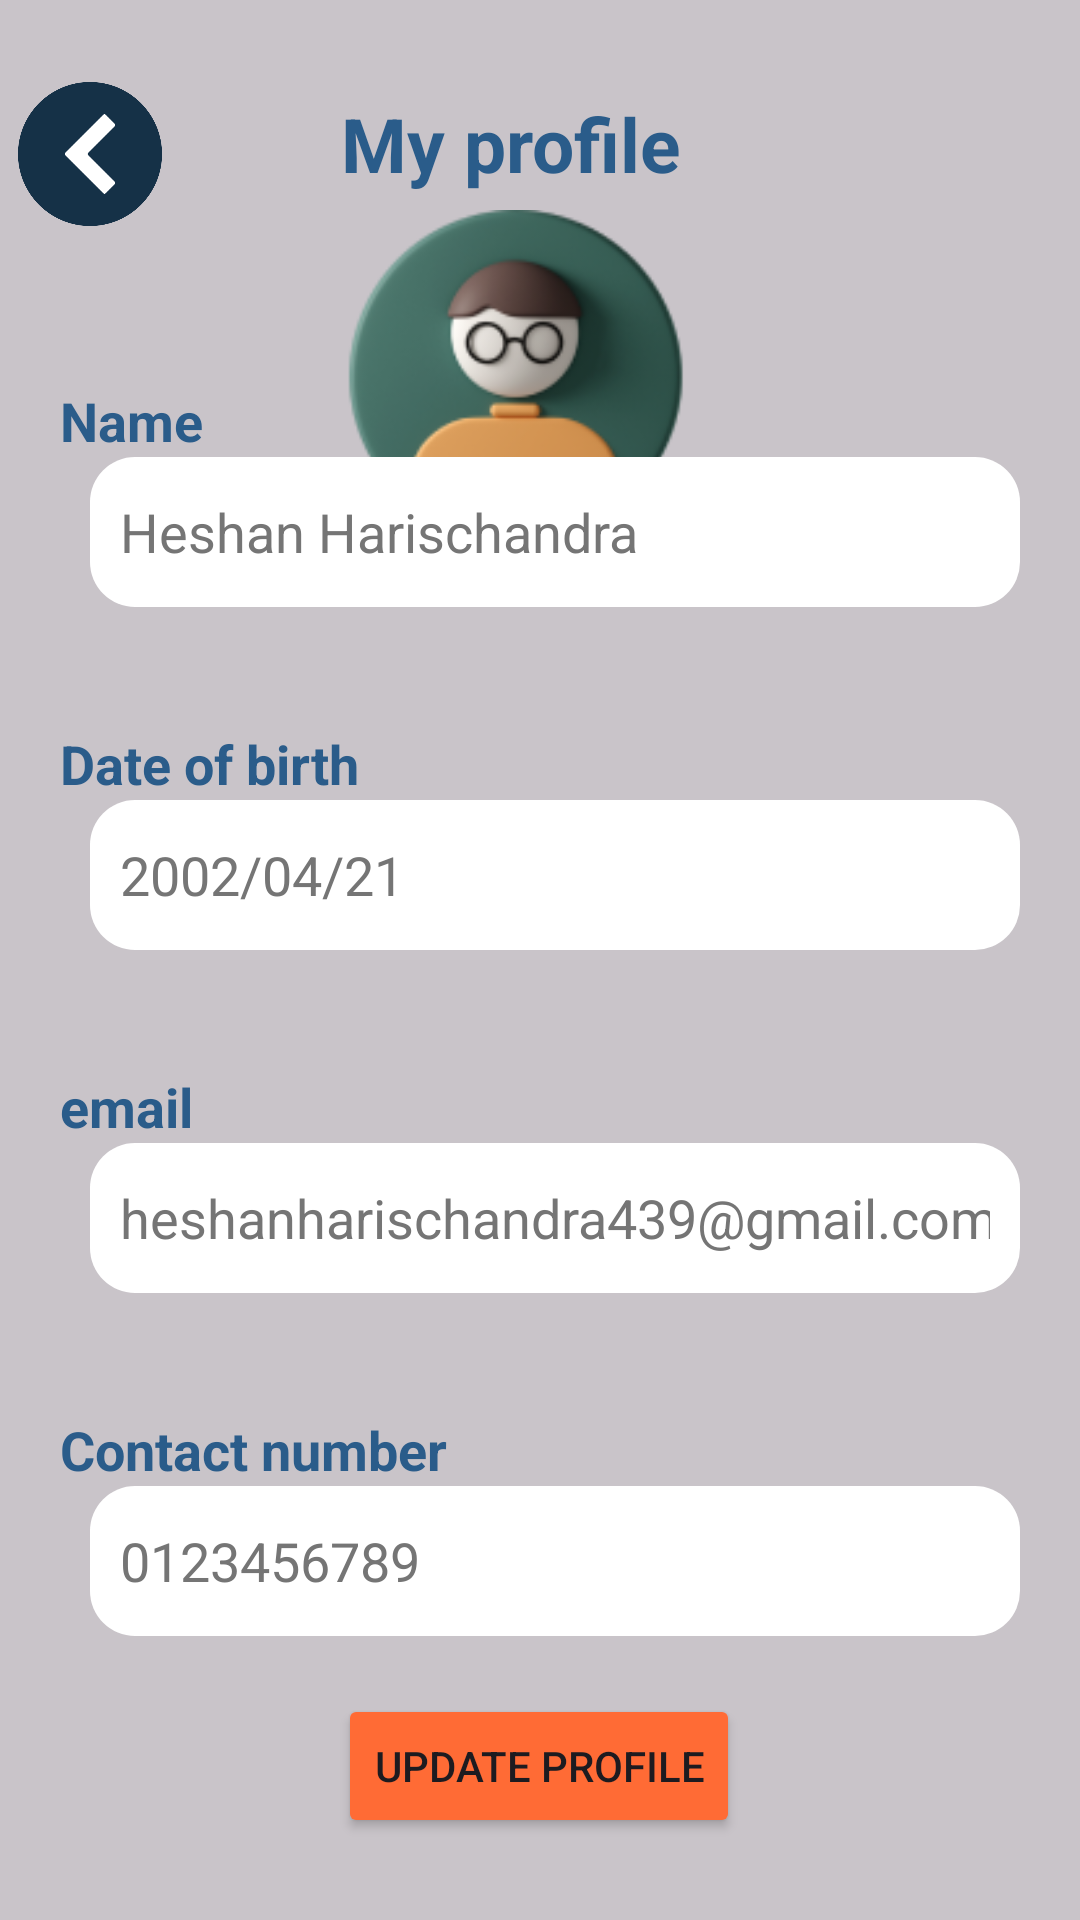

Reconstruct the res/layout file that produces this screen, plus the resources it refers to.
<!-- AndroidManifest.xml: application theme Theme.EDUPATHApplication -->
<!-- res/layout/activity_user_profile.xml -->
<?xml version="1.0" encoding="utf-8"?>
<androidx.constraintlayout.widget.ConstraintLayout xmlns:android="http://schemas.android.com/apk/res/android"
    xmlns:app="http://schemas.android.com/apk/res-auto"
    xmlns:tools="http://schemas.android.com/tools"
    android:id="@+id/main"
    android:layout_width="match_parent"
    android:layout_height="match_parent"
    android:background="@color/light_grey"
    tools:context=".user_profile">

    <ImageView
        android:id="@+id/back"
        android:layout_width="48dp"
        android:layout_height="48dp"
        android:clickable="true"
        android:contentDescription="@string/go_back"
        android:focusable="true"
        android:focusableInTouchMode="true"
        app:layout_constraintBottom_toBottomOf="parent"
        app:layout_constraintEnd_toEndOf="parent"
        app:layout_constraintHorizontal_bias="0.019"
        app:layout_constraintStart_toStartOf="parent"
        app:layout_constraintTop_toTopOf="parent"
        app:layout_constraintVertical_bias="0.046"
        app:srcCompat="@drawable/back_button" />

    <TextView
        android:id="@+id/textView14"
        android:layout_width="wrap_content"
        android:layout_height="wrap_content"
        android:text="My profile"
        android:textColor="@color/navy_blue"
        android:textSize="25dp"
        android:textStyle="bold"
        app:layout_constraintBottom_toBottomOf="parent"
        app:layout_constraintEnd_toEndOf="parent"
        app:layout_constraintHorizontal_bias="0.461"
        app:layout_constraintStart_toStartOf="parent"
        app:layout_constraintTop_toTopOf="parent"
        app:layout_constraintVertical_bias="0.051" />

    <ImageView
        android:id="@+id/imageView6"
        android:layout_width="170dp"
        android:layout_height="135dp"
        app:layout_constraintBottom_toBottomOf="parent"
        app:layout_constraintEnd_toEndOf="parent"
        app:layout_constraintHorizontal_bias="0.489"
        app:layout_constraintStart_toStartOf="parent"
        app:layout_constraintTop_toTopOf="parent"
        app:layout_constraintVertical_bias="0.115"
        app:srcCompat="@drawable/profile_img" />

    <LinearLayout
        android:layout_width="match_parent"
        android:layout_height="wrap_content"
        android:orientation="vertical"
        android:weightSum="4"
        app:layout_constraintBottom_toBottomOf="parent"
        app:layout_constraintEnd_toEndOf="parent"
        app:layout_constraintHorizontal_bias="0.0"
        app:layout_constraintStart_toStartOf="parent"
        app:layout_constraintTop_toTopOf="parent"
        app:layout_constraintVertical_bias="0.591">

        <LinearLayout
            android:layout_width="match_parent"
            android:layout_height="match_parent"
            android:layout_margin="8dp"
            android:layout_weight="1"
            android:orientation="vertical"
            android:padding="12dp">

            <TextView
                android:id="@+id/textView15"
                android:layout_width="wrap_content"
                android:layout_height="wrap_content"
                android:text="Name"
                android:textColor="@color/navy_blue"
                android:textStyle="bold"
                android:textSize="18sp"/>

            <EditText
                android:id="@+id/editTextText4"
                android:layout_width="match_parent"
                android:layout_height="50dp"
                android:ems="10"
                android:hint="Heshan Harischandra"
                android:inputType="text"
                android:background="@drawable/course_container"
                android:layout_marginStart="10dp"
                android:textColorHint="@color/grey_hint"/>
        </LinearLayout>


        <LinearLayout
            android:layout_width="match_parent"
            android:layout_height="match_parent"
            android:layout_margin="8dp"
            android:layout_weight="1"
            android:orientation="vertical"
            android:padding="12dp">

            <TextView
                android:id="@+id/textView16"
                android:layout_width="wrap_content"
                android:layout_height="wrap_content"
                android:text="Date of birth"
                android:textColor="@color/navy_blue"
                android:textStyle="bold"
                android:textSize="18sp"/>

            <EditText
                android:id="@+id/editTextDate2"
                android:layout_width="match_parent"
                android:layout_height="50dp"
                android:layout_weight="1"
                android:ems="10"
                android:inputType="date"
                android:hint="2002/04/21"
                android:background="@drawable/course_container"
                android:layout_marginStart="10dp"
                android:textColorHint="@color/grey_hint"/>
        </LinearLayout>

        <LinearLayout
            android:layout_width="match_parent"
            android:layout_height="match_parent"
            android:layout_margin="8dp"
            android:layout_weight="1"
            android:orientation="vertical"
            android:padding="12dp">

            <TextView
                android:id="@+id/textView17"
                android:layout_width="wrap_content"
                android:layout_height="wrap_content"
                android:text="email"
                android:textColor="@color/navy_blue"
                android:textStyle="bold"
                android:textSize="18sp"/>

            <EditText
                android:id="@+id/editTextTextEmailAddress2"
                android:layout_width="match_parent"
                android:layout_height="50dp"
                android:layout_weight="1"
                android:ems="10"
                android:inputType="textEmailAddress"
                android:hint="heshanharischandra439@gmail.com"
                android:background="@drawable/course_container"
                android:layout_marginStart="10dp"
                android:textColorHint="@color/grey_hint"/>
        </LinearLayout>

        <LinearLayout
            android:layout_width="match_parent"
            android:layout_height="match_parent"
            android:layout_margin="8dp"
            android:layout_weight="1"
            android:orientation="vertical"
            android:padding="12dp">

            <TextView
                android:id="@+id/textView18"
                android:layout_width="wrap_content"
                android:layout_height="wrap_content"
                android:text="Contact number"
                android:textColor="@color/navy_blue"
                android:textStyle="bold"
                android:textSize="18sp"/>

            <EditText
                android:id="@+id/editTextPhone2"
                android:layout_width="match_parent"
                android:layout_height="50dp"
                android:layout_weight="1"
                android:ems="10"
                android:inputType="phone"
                android:hint="0123456789"
                android:background="@drawable/course_container"
                android:layout_marginStart="10dp"
                android:textColorHint="@color/grey_hint"/>
        </LinearLayout>
    </LinearLayout>

    <Button
        android:id="@+id/button"
        android:layout_width="wrap_content"
        android:layout_height="wrap_content"
        android:backgroundTint="@color/orange"
        android:text="Update profile"
        app:layout_constraintBottom_toBottomOf="parent"
        app:layout_constraintEnd_toEndOf="parent"
        app:layout_constraintHorizontal_bias="0.498"
        app:layout_constraintStart_toStartOf="parent"
        app:layout_constraintTop_toTopOf="parent"
        app:layout_constraintVertical_bias="0.954" />

</androidx.constraintlayout.widget.ConstraintLayout>
<!-- resources referenced by this layout -->
<resources>
  <color name="grey_hint">#757575</color>
  <color name="light_grey">#C9C4C9</color>
  <color name="navy_blue">#2A5C8A</color>
  <color name="orange">#FF6B35</color>
  <!-- drawable back_button: png bitmap (drawable, 16672 bytes) -->
  <!-- drawable course_container (drawable) -->
  <?xml version="1.0" encoding="utf-8"?>
  <shape xmlns:android="http://schemas.android.com/apk/res/android" android:shape="rectangle">
      <solid android:color="@color/white"/>
      <corners android:radius="15dp"/>
      <padding android:left="10dp" android:top="5dp" android:right="10dp" android:bottom="5dp"/>
  </shape>
  <!-- drawable profile_img: png bitmap (drawable, 22051 bytes) -->
  <string name="go_back">Go back</string>
  <style name="Theme.EDUPATHApplication" parent="Base.Theme.EDUPATHApplication" />
  <color name="white">#FFFFFFFF</color>
  <style name="Base.Theme.EDUPATHApplication" parent="Theme.Material3.DayNight.NoActionBar">
          
          
      </style>
</resources>
